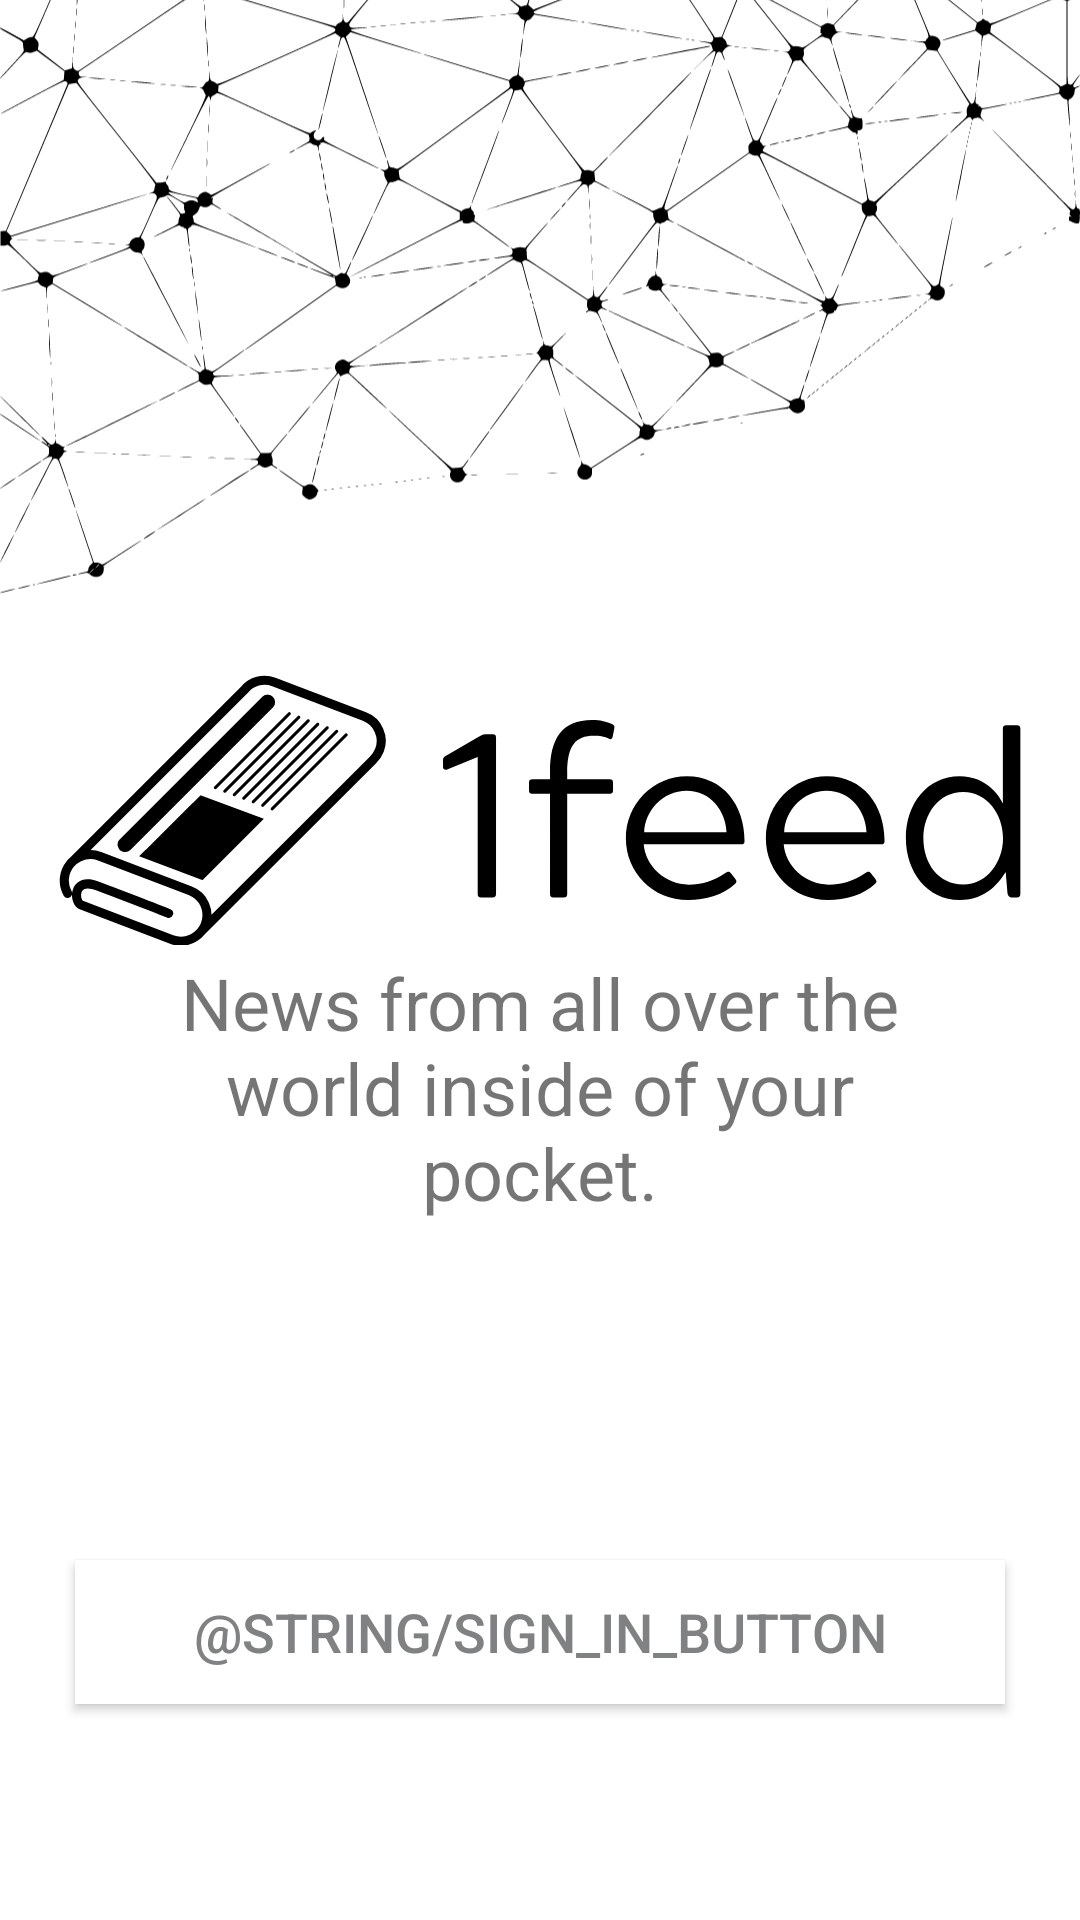

The Android layout XML behind this screen, and the referenced resources:
<!-- AndroidManifest.xml: application theme Theme.AppCompat.Light.NoActionBar -->
<!-- res/layout/activity_get_started.xml -->
<?xml version="1.0" encoding="utf-8"?>
<androidx.constraintlayout.widget.ConstraintLayout xmlns:android="http://schemas.android.com/apk/res/android"
    xmlns:app="http://schemas.android.com/apk/res-auto"
    xmlns:tools="http://schemas.android.com/tools"
    android:layout_width="match_parent"
    android:layout_height="match_parent"
    android:background="@color/white"
    tools:context=".ui.auth.GetStartedActivity2">

    <Button
        android:id="@+id/startSignUpButton"
        android:layout_width="match_parent"
        android:layout_height="wrap_content"
        android:layout_marginLeft="25dp"
        android:layout_marginRight="25dp"
        android:layout_marginBottom="80dp"
        android:background="@color/primary_blue_1feed"
        android:padding="15dp"
        android:shadowRadius="15"
        android:text="@string/sign_up_button"
        android:textAllCaps="true"
        android:textColor="@color/white"
        android:textSize="18sp"
        app:layout_constraintBottom_toBottomOf="parent"
        app:layout_constraintEnd_toEndOf="parent"
        app:layout_constraintHorizontal_bias="0.5"
        app:layout_constraintStart_toStartOf="parent"
        app:layout_constraintTop_toBottomOf="@+id/startSignInButton" />

    <Button
        android:id="@+id/startSignInButton"
        android:layout_width="match_parent"
        android:layout_height="wrap_content"
        android:layout_marginStart="25dp"
        android:layout_marginTop="520dp"
        android:layout_marginEnd="25dp"
        android:background="@color/white"
        android:fontFamily="sans-serif-medium"
        android:shadowRadius="15"
        android:text="@string/sign_in_button"
        android:textColor="@color/dark_gray_1feed"
        android:textSize="18sp"
        app:layout_constraintEnd_toEndOf="parent"
        app:layout_constraintHorizontal_bias="0.5"
        app:layout_constraintStart_toStartOf="parent"
        app:layout_constraintTop_toTopOf="parent" />

    <ImageView
        android:id="@+id/imageView8"
        android:layout_width="wrap_content"
        android:layout_height="wrap_content"
        android:layout_marginBottom="100dp"
        app:layout_constraintBottom_toBottomOf="parent"
        app:layout_constraintEnd_toEndOf="parent"
        app:layout_constraintHorizontal_bias="0.5"
        app:layout_constraintStart_toStartOf="parent"
        app:layout_constraintTop_toTopOf="parent"
        app:srcCompat="@drawable/ic_default_monochrome_black" />

    <TextView
        android:id="@+id/textView9"
        android:layout_width="wrap_content"
        android:layout_height="wrap_content"
        android:layout_marginBottom="230dp"
        android:gravity="center"
        android:padding="35dp"
        android:text="@string/about_1feed"
        android:textSize="24sp"
        app:layout_constraintBottom_toBottomOf="parent"
        app:layout_constraintEnd_toEndOf="parent"
        app:layout_constraintHorizontal_bias="0.5"
        app:layout_constraintStart_toStartOf="parent"
        app:layout_constraintTop_toBottomOf="@+id/imageView8" />

    <ImageView
        android:id="@+id/imageView"
        android:layout_width="wrap_content"
        android:layout_height="380dp"
        app:layout_constraintBottom_toTopOf="@+id/textView9"
        app:layout_constraintEnd_toEndOf="parent"
        app:layout_constraintStart_toStartOf="parent"
        app:layout_constraintTop_toTopOf="parent"
        app:srcCompat="@drawable/ic_geometry_bg" />

</androidx.constraintlayout.widget.ConstraintLayout>
<!-- resources referenced by this layout -->
<resources>
  <color name="dark_gray_1feed">#808183</color>
  <color name="primary_blue_1feed">#255ebf</color>
  <color name="white">#FFFFFFFF</color>
  <!-- drawable ic_default_monochrome_black: vector/xml drawable (drawable, 5640 chars, omitted) -->
  <!-- drawable ic_geometry_bg: vector/xml drawable (drawable, 103088 chars, omitted) -->
  <string name="about_1feed">News from all over the world inside of your pocket.</string>
</resources>
